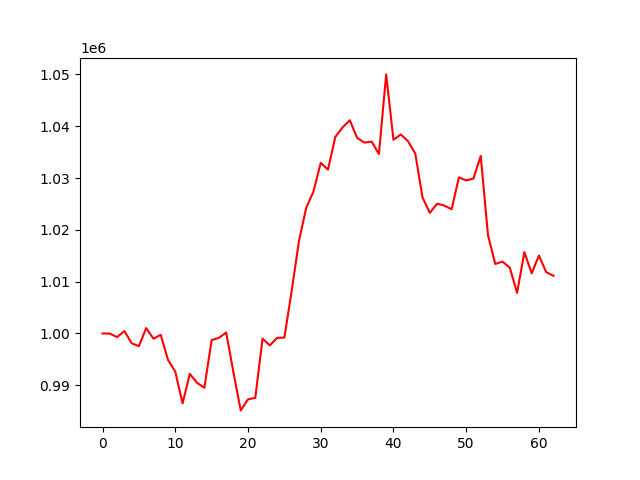

The table this chart was drawn from, first rows:
, 0
0, 1000000
1, 999982
2, 999293
3, 1000473
4, 998106
5, 997555
6, 1001037
7, 998988
8, 999736
9, 994904
10, 992624
11, 986498
12, 992197
13, 990461
14, 989510
15, 998719
16, 999160
17, 1000167
18, 992482
19, 985147
20, 987282
21, 987565
22, 999005
23, 997696
24, 999144
25, 999209
26, 1008135
27, 1017799
28, 1024234
29, 1027403
30, 1032933
31, 1031626
32, 1037923
33, 1039776
34, 1041160
35, 1037771
36, 1036847
37, 1037042
38, 1034652
39, 1050014
40, 1037390
41, 1038418
42, 1037116
43, 1034726
44, 1026247
45, 1023278
46, 1025049
47, 1024690
48, 1023979
49, 1030142
50, 1029542
51, 1029915
52, 1034277
53, 1018959
54, 1013419
55, 1013871
56, 1012692
57, 1007832
58, 1015703
59, 1011602
... 3 more rows
